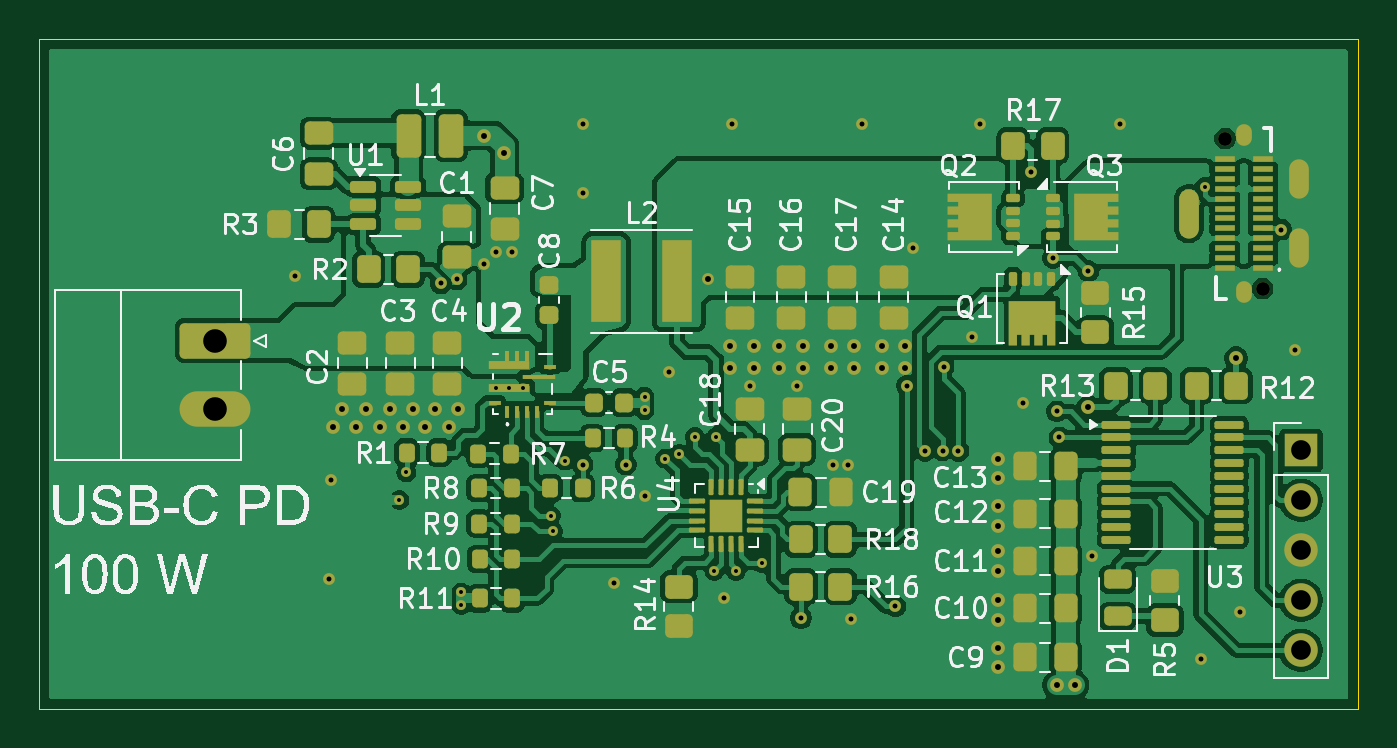
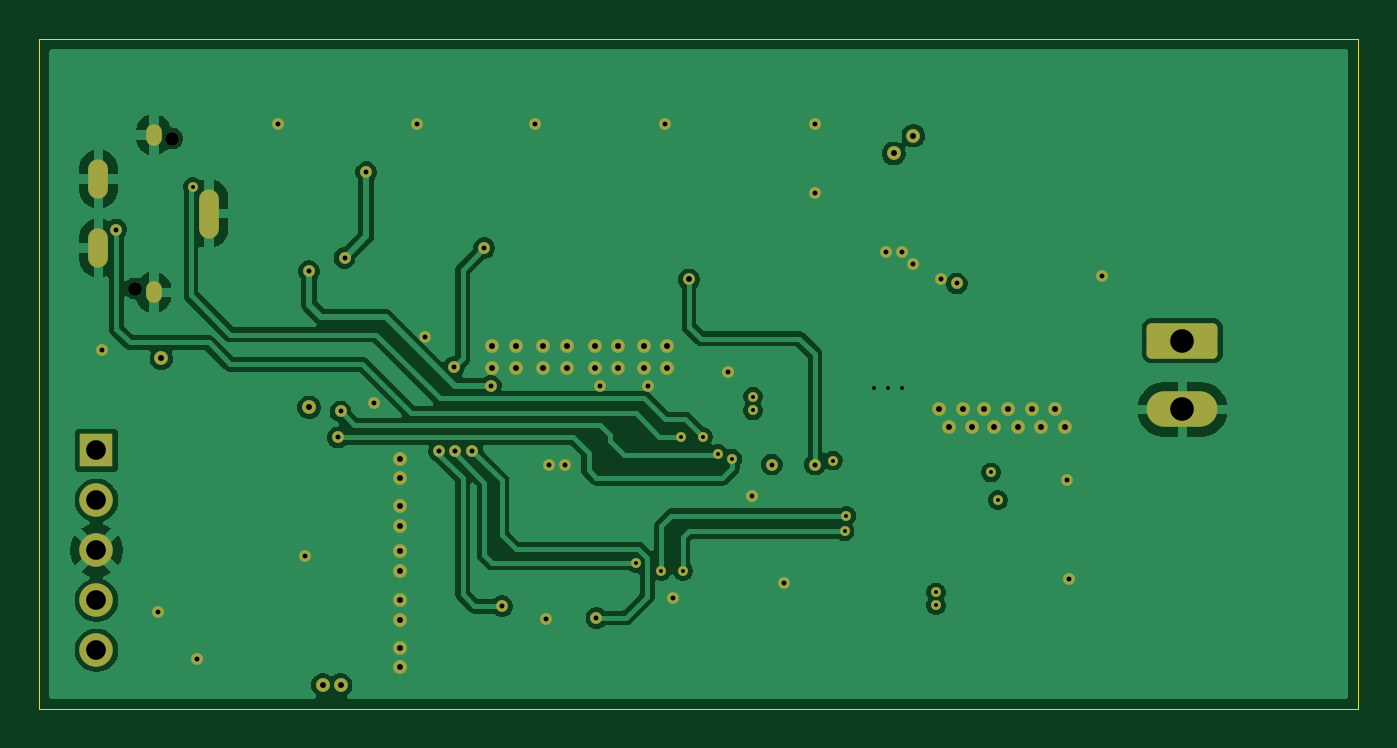
Circuit board: 13 layer files. Board 67.0 x 34.0 mm.
- bottom_copper: usb_c_pd_source-B_Cu.gbr (74602 bytes)
- bottom_mask: usb_c_pd_source-B_Mask.gbr (5068 bytes)
- paste: usb_c_pd_source-B_Paste.gbr (473 bytes)
- bottom_silk: usb_c_pd_source-B_Silkscreen.gbr (474 bytes)
- outline: usb_c_pd_source-Edge_Cuts.gbr (638 bytes)
- top_copper: usb_c_pd_source-F_Cu.gbr (206555 bytes)
- top_mask: usb_c_pd_source-F_Mask.gbr (13894 bytes)
- paste: usb_c_pd_source-F_Paste.gbr (10503 bytes)
- top_silk: usb_c_pd_source-F_Silkscreen.gbr (97751 bytes)
- inner_copper: usb_c_pd_source-In1_Cu.gbr (75403 bytes)
- inner_copper: usb_c_pd_source-In2_Cu.gbr (119892 bytes)
- drill: usb_c_pd_source-NPTH.drl (382 bytes)
- drill: usb_c_pd_source-PTH.drl (2775 bytes)

=== bottom_copper: usb_c_pd_source-B_Cu.gbr (74602 bytes, source omitted) ===
=== bottom_mask: usb_c_pd_source-B_Mask.gbr ===
%TF.GenerationSoftware,KiCad,Pcbnew,9.0.4*%
%TF.CreationDate,2026-06-19T10:04:36+02:00*%
%TF.ProjectId,usb_c_pd_source,7573625f-635f-4706-945f-736f75726365,rev?*%
%TF.SameCoordinates,Original*%
%TF.FileFunction,Soldermask,Bot*%
%TF.FilePolarity,Negative*%
%FSLAX46Y46*%
G04 Gerber Fmt 4.6, Leading zero omitted, Abs format (unit mm)*
G04 Created by KiCad (PCBNEW 9.0.4) date 2026-06-19 10:04:36*
%MOMM*%
%LPD*%
G01*
G04 APERTURE LIST*
G04 Aperture macros list*
%AMRoundRect*
0 Rectangle with rounded corners*
0 $1 Rounding radius*
0 $2 $3 $4 $5 $6 $7 $8 $9 X,Y pos of 4 corners*
0 Add a 4 corners polygon primitive as box body*
4,1,4,$2,$3,$4,$5,$6,$7,$8,$9,$2,$3,0*
0 Add four circle primitives for the rounded corners*
1,1,$1+$1,$2,$3*
1,1,$1+$1,$4,$5*
1,1,$1+$1,$6,$7*
1,1,$1+$1,$8,$9*
0 Add four rect primitives between the rounded corners*
20,1,$1+$1,$2,$3,$4,$5,0*
20,1,$1+$1,$4,$5,$6,$7,0*
20,1,$1+$1,$6,$7,$8,$9,0*
20,1,$1+$1,$8,$9,$2,$3,0*%
G04 Aperture macros list end*
%ADD10R,1.700000X1.700000*%
%ADD11C,1.700000*%
%ADD12RoundRect,0.250000X-1.550000X0.650000X-1.550000X-0.650000X1.550000X-0.650000X1.550000X0.650000X0*%
%ADD13O,3.600000X1.800000*%
%ADD14C,0.700000*%
%ADD15O,0.800000X1.100000*%
%ADD16O,1.000000X2.000000*%
%ADD17O,1.000000X2.500000*%
%ADD18C,0.500000*%
%ADD19C,0.600000*%
G04 APERTURE END LIST*
D10*
%TO.C,J3*%
X238100000Y-119880000D03*
D11*
X238100000Y-122420000D03*
X238100000Y-124960000D03*
X238100000Y-127500000D03*
X238100000Y-130040000D03*
%TD*%
D12*
%TO.C,J2*%
X182932500Y-114305000D03*
D13*
X182932500Y-117805000D03*
%TD*%
D14*
%TO.C,J4*%
X234250000Y-104040000D03*
X236150000Y-111660000D03*
D15*
X235200000Y-103840000D03*
D16*
X238000000Y-106100000D03*
D17*
X232400000Y-107850000D03*
D16*
X238000000Y-109600000D03*
D15*
X235200000Y-111860000D03*
%TD*%
D18*
X204750000Y-117150000D03*
X204750000Y-117850000D03*
X192300000Y-122400000D03*
X195450000Y-127100000D03*
X192650000Y-121000000D03*
X200700000Y-120400000D03*
X195450000Y-127750000D03*
D14*
X196600000Y-103887500D03*
X227300000Y-117700000D03*
X234800000Y-115200000D03*
X225700000Y-131800000D03*
D19*
X203800000Y-120600000D03*
D14*
X226600000Y-131800000D03*
D19*
X194400000Y-111400000D03*
D14*
X197600000Y-104800000D03*
D19*
X219940380Y-115640380D03*
X218400000Y-109600000D03*
X208000000Y-111200000D03*
X217500000Y-127800000D03*
X220700000Y-119900000D03*
X201600000Y-120600000D03*
X219000000Y-119900000D03*
X212700000Y-128400000D03*
X224400000Y-105750000D03*
X227301511Y-110780000D03*
X218075000Y-116600000D03*
X225500000Y-110100000D03*
D18*
X200000000Y-123200000D03*
X209400000Y-126000000D03*
X208300000Y-126000000D03*
X200100000Y-124000000D03*
X208400000Y-119200000D03*
D19*
X237101211Y-108661619D03*
D18*
X207300000Y-119200000D03*
X233200001Y-106500001D03*
X205800000Y-120300000D03*
D19*
X225825000Y-119225000D03*
X225700000Y-117900000D03*
D18*
X206514529Y-120064802D03*
X210700000Y-125600000D03*
D19*
X219900038Y-119891860D03*
D14*
X222700000Y-126000000D03*
D19*
X195200000Y-111200000D03*
D14*
X194800000Y-118700000D03*
X211600000Y-114600000D03*
X194100000Y-117800000D03*
D19*
X208800000Y-127400000D03*
D14*
X209100000Y-114600000D03*
X222700000Y-121300000D03*
X210300000Y-114600000D03*
X214200000Y-114600000D03*
D19*
X224000000Y-117500000D03*
D14*
X189400000Y-117800000D03*
X222700000Y-120300000D03*
D19*
X197200000Y-109800000D03*
D14*
X214200000Y-115700000D03*
X191800000Y-117800000D03*
D19*
X221400000Y-114100000D03*
D14*
X222700000Y-122700000D03*
D19*
X215250000Y-128450000D03*
X206000000Y-115900000D03*
X237800000Y-114800000D03*
D14*
X218000000Y-115700000D03*
D19*
X198000000Y-109800000D03*
D14*
X222700000Y-130900000D03*
D19*
X233000000Y-130500000D03*
D14*
X215400000Y-115700000D03*
X222700000Y-123700000D03*
X222700000Y-127500000D03*
D19*
X196600000Y-110400000D03*
D14*
X191300000Y-118700000D03*
X212800000Y-115700000D03*
D19*
X203200000Y-126600000D03*
D14*
X193600000Y-118700000D03*
X195300000Y-117800000D03*
X216800000Y-114600000D03*
D19*
X201600000Y-103300000D03*
D14*
X216800000Y-115700000D03*
D19*
X215100000Y-120600000D03*
X235000000Y-128100000D03*
D14*
X222700000Y-128500000D03*
X190100000Y-118700000D03*
D19*
X212500000Y-116601000D03*
X210100000Y-116600000D03*
D14*
X209100000Y-115700000D03*
D19*
X204800000Y-122200000D03*
X209200000Y-103300000D03*
X201600000Y-106800000D03*
D14*
X215400000Y-114600000D03*
X218000000Y-114600000D03*
X190600000Y-117800000D03*
D19*
X187000000Y-111000000D03*
D14*
X192500000Y-118700000D03*
D19*
X215800000Y-103300000D03*
D14*
X222700000Y-125000000D03*
D19*
X188700000Y-126400000D03*
D14*
X222700000Y-129900000D03*
D19*
X227500000Y-125250000D03*
X221800000Y-103300000D03*
D14*
X188900000Y-118700000D03*
X210300000Y-115700000D03*
D19*
X228900000Y-103300000D03*
X214300000Y-120600000D03*
X188800000Y-121400000D03*
D14*
X211600000Y-115700000D03*
X193000000Y-117800000D03*
X212800000Y-114600000D03*
M02*

=== paste: usb_c_pd_source-B_Paste.gbr ===
%TF.GenerationSoftware,KiCad,Pcbnew,9.0.4*%
%TF.CreationDate,2026-06-19T10:04:36+02:00*%
%TF.ProjectId,usb_c_pd_source,7573625f-635f-4706-945f-736f75726365,rev?*%
%TF.SameCoordinates,Original*%
%TF.FileFunction,Paste,Bot*%
%TF.FilePolarity,Positive*%
%FSLAX46Y46*%
G04 Gerber Fmt 4.6, Leading zero omitted, Abs format (unit mm)*
G04 Created by KiCad (PCBNEW 9.0.4) date 2026-06-19 10:04:36*
%MOMM*%
%LPD*%
G01*
G04 APERTURE LIST*
G04 APERTURE END LIST*
M02*

=== bottom_silk: usb_c_pd_source-B_Silkscreen.gbr ===
%TF.GenerationSoftware,KiCad,Pcbnew,9.0.4*%
%TF.CreationDate,2026-06-19T10:04:36+02:00*%
%TF.ProjectId,usb_c_pd_source,7573625f-635f-4706-945f-736f75726365,rev?*%
%TF.SameCoordinates,Original*%
%TF.FileFunction,Legend,Bot*%
%TF.FilePolarity,Positive*%
%FSLAX46Y46*%
G04 Gerber Fmt 4.6, Leading zero omitted, Abs format (unit mm)*
G04 Created by KiCad (PCBNEW 9.0.4) date 2026-06-19 10:04:36*
%MOMM*%
%LPD*%
G01*
G04 APERTURE LIST*
G04 APERTURE END LIST*
M02*

=== outline: usb_c_pd_source-Edge_Cuts.gbr ===
%TF.GenerationSoftware,KiCad,Pcbnew,9.0.4*%
%TF.CreationDate,2026-06-19T10:04:36+02:00*%
%TF.ProjectId,usb_c_pd_source,7573625f-635f-4706-945f-736f75726365,rev?*%
%TF.SameCoordinates,Original*%
%TF.FileFunction,Profile,NP*%
%FSLAX46Y46*%
G04 Gerber Fmt 4.6, Leading zero omitted, Abs format (unit mm)*
G04 Created by KiCad (PCBNEW 9.0.4) date 2026-06-19 10:04:36*
%MOMM*%
%LPD*%
G01*
G04 APERTURE LIST*
%TA.AperFunction,Profile*%
%ADD10C,0.050000*%
%TD*%
G04 APERTURE END LIST*
D10*
X174000000Y-99000000D02*
X241000000Y-99000000D01*
X241000000Y-133000000D01*
X174000000Y-133000000D01*
X174000000Y-99000000D01*
M02*

=== top_copper: usb_c_pd_source-F_Cu.gbr (206555 bytes, source omitted) ===
=== top_mask: usb_c_pd_source-F_Mask.gbr (13894 bytes, source omitted) ===
=== paste: usb_c_pd_source-F_Paste.gbr (10503 bytes, source omitted) ===
=== top_silk: usb_c_pd_source-F_Silkscreen.gbr (97751 bytes, source omitted) ===
=== inner_copper: usb_c_pd_source-In1_Cu.gbr (75403 bytes, source omitted) ===
=== inner_copper: usb_c_pd_source-In2_Cu.gbr (119892 bytes, source omitted) ===
=== drill: usb_c_pd_source-NPTH.drl ===
M48
; DRILL file {KiCad 9.0.4} date 2026-06-19T10:04:38+0200
; FORMAT={-:-/ absolute / metric / decimal}
; #@! TF.CreationDate,2026-06-19T10:04:38+02:00
; #@! TF.GenerationSoftware,Kicad,Pcbnew,9.0.4
; #@! TF.FileFunction,NonPlated,1,4,NPTH
FMAT,2
METRIC
; #@! TA.AperFunction,NonPlated,NPTH,ComponentDrill
T1C0.700
%
G90
G05
T1
X234.25Y-104.04
X236.15Y-111.66
M30

=== drill: usb_c_pd_source-PTH.drl ===
M48
; DRILL file {KiCad 9.0.4} date 2026-06-19T10:04:38+0200
; FORMAT={-:-/ absolute / metric / decimal}
; #@! TF.CreationDate,2026-06-19T10:04:38+02:00
; #@! TF.GenerationSoftware,Kicad,Pcbnew,9.0.4
; #@! TF.FileFunction,Plated,1,4,PTH
FMAT,2
METRIC
; #@! TA.AperFunction,Plated,PTH,ViaDrill
T1C0.200
; #@! TA.AperFunction,Plated,PTH,ViaDrill
T2C0.250
; #@! TA.AperFunction,Plated,PTH,ViaDrill
T3C0.300
; #@! TA.AperFunction,Plated,PTH,ComponentDrill
T4C0.500
; #@! TA.AperFunction,Plated,PTH,ComponentDrill
T5C0.600
; #@! TA.AperFunction,Plated,PTH,ComponentDrill
T6C1.000
; #@! TA.AperFunction,Plated,PTH,ComponentDrill
T7C1.200
%
G90
G05
T1
X192.3Y-122.4
X192.65Y-121.0
X195.45Y-127.1
X195.45Y-127.75
X197.2Y-116.7
X197.887Y-116.7
X198.6Y-116.725
X200.0Y-123.2
X200.1Y-124.0
X200.7Y-120.4
X204.75Y-117.15
X204.75Y-117.85
X205.8Y-120.3
X206.515Y-120.065
X207.3Y-119.2
X208.3Y-126.0
X208.4Y-119.2
X209.4Y-126.0
X210.7Y-125.6
X233.2Y-106.5
T2
X187.0Y-111.0
X188.7Y-126.4
X188.8Y-121.4
X194.4Y-111.4
X195.2Y-111.2
X196.6Y-110.4
X197.2Y-109.8
X198.0Y-109.8
X201.6Y-103.3
X201.6Y-106.8
X201.6Y-120.6
X203.2Y-126.6
X203.8Y-120.6
X204.8Y-122.2
X206.0Y-115.9
X208.8Y-127.4
X209.2Y-103.3
X210.1Y-116.6
X212.5Y-116.601
X212.7Y-128.4
X214.3Y-120.6
X215.1Y-120.6
X215.25Y-128.45
X215.8Y-103.3
X217.5Y-127.8
X218.075Y-116.6
X218.4Y-109.6
X219.0Y-119.9
X219.9Y-119.892
X219.94Y-115.64
X220.7Y-119.9
X221.4Y-114.1
X221.8Y-103.3
X224.0Y-117.5
X224.4Y-105.75
X225.5Y-110.1
X225.7Y-117.9
X225.825Y-119.225
X227.302Y-110.78
X227.5Y-125.25
X228.9Y-103.3
X233.0Y-130.5
X235.0Y-128.1
X237.101Y-108.662
X237.8Y-114.8
T3
X188.9Y-118.7
X189.4Y-117.8
X190.1Y-118.7
X190.6Y-117.8
X191.3Y-118.7
X191.8Y-117.8
X192.5Y-118.7
X193.0Y-117.8
X193.6Y-118.7
X194.1Y-117.8
X194.8Y-118.7
X195.3Y-117.8
X196.6Y-103.887
X197.6Y-104.8
X208.0Y-111.2
X209.1Y-114.6
X209.1Y-115.7
X210.3Y-114.6
X210.3Y-115.7
X211.6Y-114.6
X211.6Y-115.7
X212.8Y-114.6
X212.8Y-115.7
X214.2Y-114.6
X214.2Y-115.7
X215.4Y-114.6
X215.4Y-115.7
X216.8Y-114.6
X216.8Y-115.7
X218.0Y-114.6
X218.0Y-115.7
X222.7Y-120.3
X222.7Y-121.3
X222.7Y-122.7
X222.7Y-123.7
X222.7Y-125.0
X222.7Y-126.0
X222.7Y-127.5
X222.7Y-128.5
X222.7Y-129.9
X222.7Y-130.9
X225.7Y-131.8
X226.6Y-131.8
X227.3Y-117.7
X234.8Y-115.2
T6
X238.1Y-119.88
X238.1Y-122.42
X238.1Y-124.96
X238.1Y-127.5
X238.1Y-130.04
T7
X182.933Y-114.305
X182.933Y-117.805
T4
G00X235.2Y-103.69
M15
G01X235.2Y-103.99
M16
G05
G00X235.2Y-111.71
M15
G01X235.2Y-112.01
M16
G05
T5
G00X232.4Y-107.2
M15
G01X232.4Y-108.5
M16
G05
G00X238.0Y-105.655
M15
G01X238.0Y-106.545
M16
G05
G00X238.0Y-109.155
M15
G01X238.0Y-110.045
M16
G05
M30
